Run: headless pygame with SDL's dummy video driver; simulated clock (each Clock.tick advances the game by its frame time, no real sleeping); random seed 0; keys injected as events and as key.get_pressed() state; no mouse input.
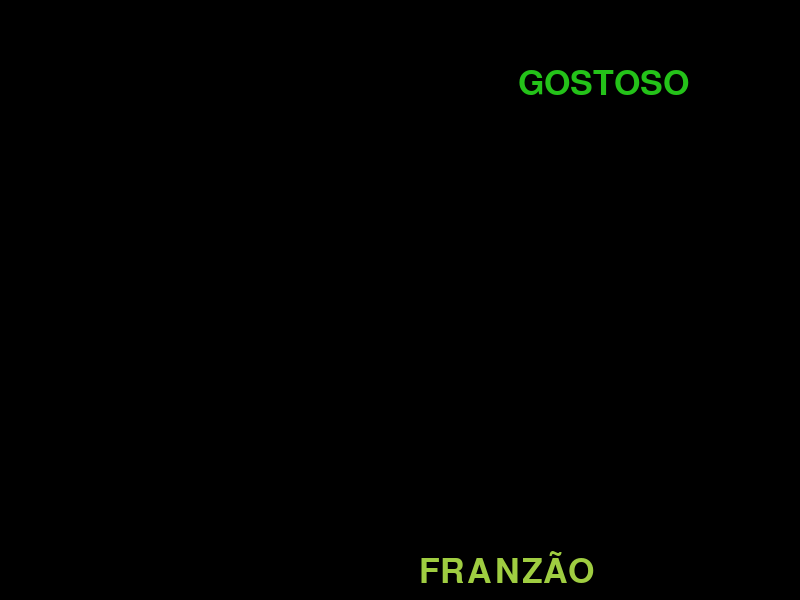
Frame 1 of 4 · flips 1–60 · no input
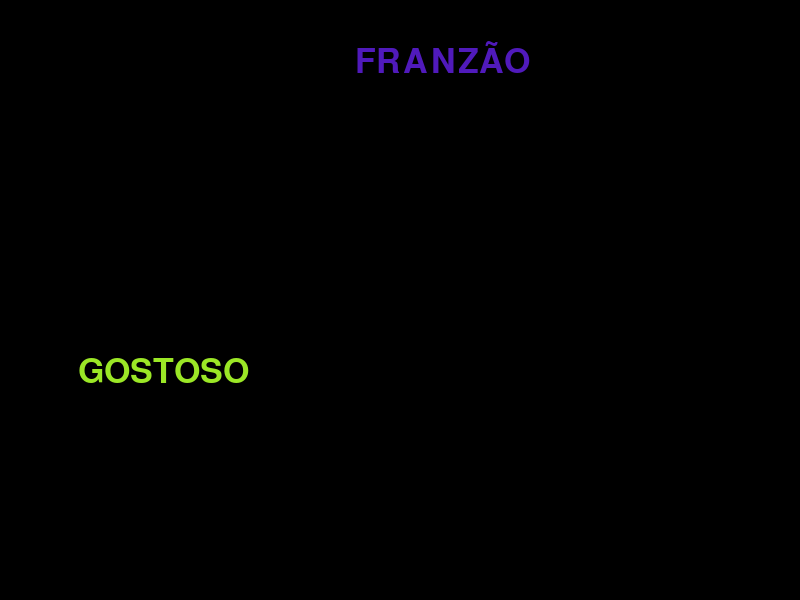
Frame 2 of 4 · flips 61–180 · tapped SPACE, RETURN · held RIGHT (→), D
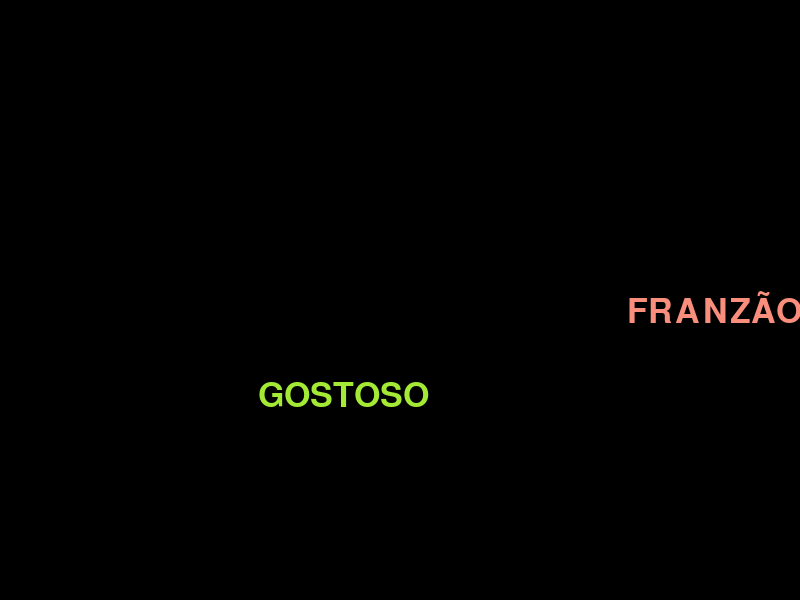
Frame 3 of 4 · flips 181–300 · held DOWN (↓), S
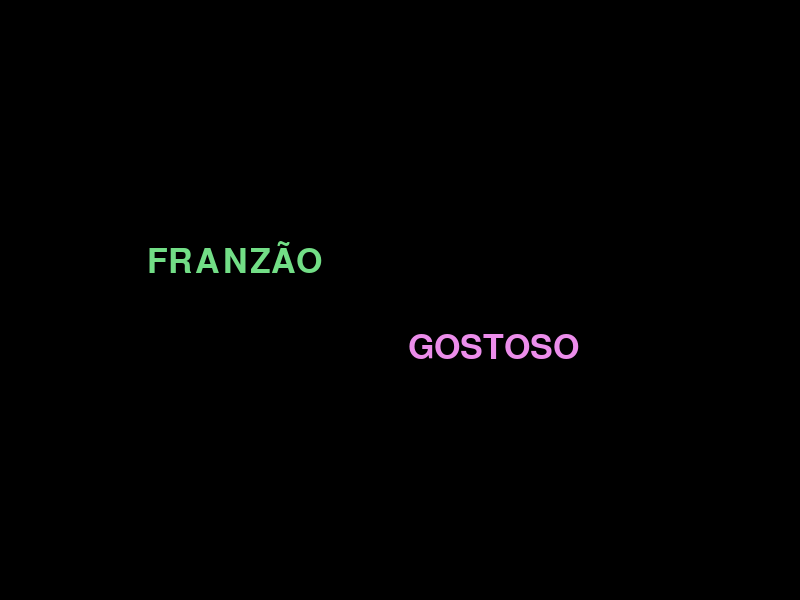
Frame 4 of 4 · flips 301–420 · held LEFT (←), A, UP (↑), W

The pygame program that drew these frames:

import pygame
import sys
import random

# Inicializa o Pygame
pygame.init()

# Configuração da janela
largura = 800
altura = 600
tela = pygame.display.set_mode((largura, altura))
pygame.display.set_caption("Computação Gráfica")

# Cores
PRETO = (0, 0, 0)

# Fonte
tamanho_fonte = 50
fonte = pygame.font.SysFont(None, tamanho_fonte)

# Função para gerar cor aleatória
def cor_aleatoria(diferente_de=None):
    while True:
        cor = (
            random.randint(1, 255),
            random.randint(1, 255),
            random.randint(1, 255)
        )
        if cor != diferente_de:
            return cor

# Textos
texto1_conteudo = "FRANZÃO"
texto2_conteudo = "GOSTOSO"

texto1_cor = cor_aleatoria()
texto2_cor = cor_aleatoria(texto1_cor)

texto1 = fonte.render(texto1_conteudo, True, texto1_cor)
texto2 = fonte.render(texto2_conteudo, True, texto2_cor)

texto1_rect = texto1.get_rect(center=(largura // 3, altura // 2))
texto2_rect = texto2.get_rect(center=(2 * largura // 3, altura // 2))

# Controle de FPS
clock = pygame.time.Clock()

# Direção aleatória
def direcao():
    return random.choice([-1, 1])

# Velocidade aleatória
def velocidade_aleatoria(min_v=2, max_v=6):
    return random.randint(min_v, max_v)

# Velocidades iniciais
v1x = velocidade_aleatoria() * direcao()
v1y = velocidade_aleatoria() * direcao()
v2x = velocidade_aleatoria() * direcao()
v2y = velocidade_aleatoria() * direcao()

# Função de movimento e quique (SEM abs)
def move_e_quica(rect, vx, vy):
    rect.x += vx
    rect.y += vy
    bateu = False

    if rect.left <= 0 or rect.right >= largura:
        vx = -vx
        bateu = True

    if rect.top <= 0 or rect.bottom >= altura:
        vy = -vy
        bateu = True

    return vx, vy, bateu

# Loop principal
rodando = True
while rodando:
    for evento in pygame.event.get():
        if evento.type == pygame.QUIT:
            rodando = False

    # Movimento
    v1x, v1y, bateu1 = move_e_quica(texto1_rect, v1x, v1y)
    v2x, v2y, bateu2 = move_e_quica(texto2_rect, v2x, v2y)

    # Muda a cor ao bater na borda
    if bateu1:
        texto1_cor = cor_aleatoria(texto1_cor)
        texto1 = fonte.render(texto1_conteudo, True, texto1_cor)

    if bateu2:
        texto2_cor = cor_aleatoria(texto2_cor)
        texto2 = fonte.render(texto2_conteudo, True, texto2_cor)

    # Colisão entre textos
    if texto1_rect.colliderect(texto2_rect):
        v1x, v1y = -v1x, -v1y
        v2x, v2y = -v2x, -v2y

        texto1_cor = cor_aleatoria(texto1_cor)
        texto2_cor = cor_aleatoria(texto2_cor)

        texto1 = fonte.render(texto1_conteudo, True, texto1_cor)
        texto2 = fonte.render(texto2_conteudo, True, texto2_cor)

    # Desenho
    tela.fill(PRETO)
    tela.blit(texto1, texto1_rect)
    tela.blit(texto2, texto2_rect)
    pygame.display.flip()

    
    clock.tick(240)# limita o fps em 240 

# Finalização
pygame.quit()
sys.exit()
